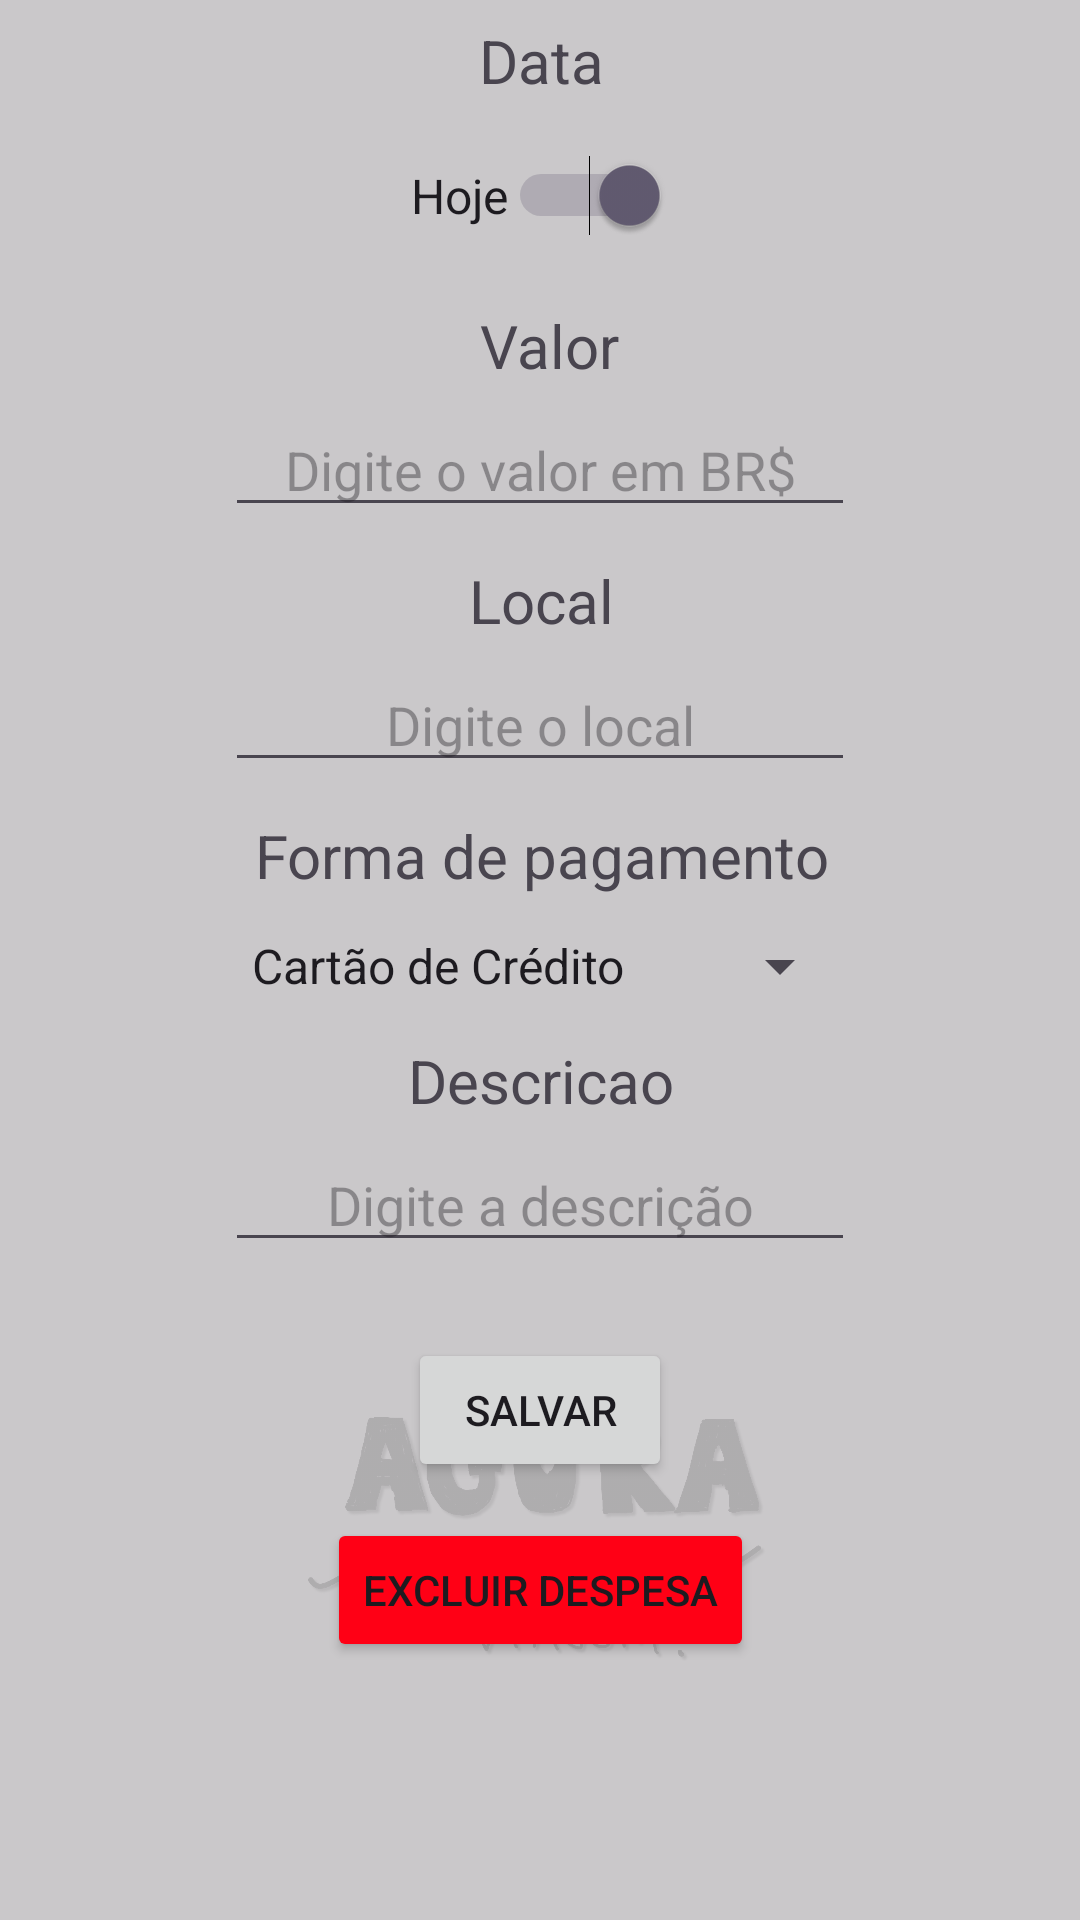

Write the Android layout XML for this screen, with the resource values it uses.
<!-- AndroidManifest.xml: application theme Theme.ControleIoverland -->
<!-- res/layout/insertdespesa_main.xml -->
<?xml version="1.0" encoding="utf-8"?>
<androidx.constraintlayout.widget.ConstraintLayout xmlns:android="http://schemas.android.com/apk/res/android"
    xmlns:app="http://schemas.android.com/apk/res-auto"
    xmlns:tools="http://schemas.android.com/tools"
    android:id="@+id/main"
    android:layout_width="match_parent"
    android:layout_height="match_parent"
    android:background="@color/colorBG"
    tools:context=".Insert.InsertDespesaView">

    <ImageView
        android:id="@+id/imageView4"
        android:layout_width="160dp"
        android:layout_height="120dp"
        android:layout_marginTop="380dp"
        android:alpha="0.14"
        android:src="@drawable/logo_png___copia"
        app:layout_constraintBottom_toBottomOf="parent"
        app:layout_constraintEnd_toEndOf="parent"
        app:layout_constraintStart_toStartOf="parent"
        app:layout_constraintTop_toTopOf="parent" />

    <TextView
        android:id="@+id/txtNome"
        android:layout_width="379dp"
        android:layout_height="wrap_content"
        android:layout_marginBottom="600dp"
        android:gravity="center"
        android:text="Data"
        android:textSize="20sp"
        app:layout_constraintBottom_toBottomOf="parent"
        app:layout_constraintEnd_toEndOf="parent"
        app:layout_constraintStart_toStartOf="parent"
        app:layout_constraintTop_toTopOf="parent" />

    <EditText
        android:id="@+id/editData"
        android:layout_width="wrap_content"
        android:layout_height="wrap_content"
        android:layout_marginBottom="520dp"
        android:ems="10"
        android:hint="Digite a data"
        android:inputType="text"
        android:visibility="invisible"
        app:layout_constraintBottom_toBottomOf="parent"
        app:layout_constraintEnd_toEndOf="parent"
        app:layout_constraintStart_toStartOf="parent"
        app:layout_constraintTop_toTopOf="parent" />

    <TextView
        android:id="@+id/textView"
        android:layout_width="379dp"
        android:layout_height="wrap_content"
        android:layout_marginBottom="410dp"
        android:gravity="center"
        android:text=" Valor"
        android:textSize="20sp"
        app:layout_constraintBottom_toBottomOf="parent"
        app:layout_constraintEnd_toEndOf="parent"
        app:layout_constraintStart_toStartOf="parent"
        app:layout_constraintTop_toTopOf="parent" />

    <EditText
        android:id="@+id/editValor"
        android:layout_width="wrap_content"
        android:layout_height="wrap_content"
        android:layout_marginBottom="330dp"
        android:ems="10"
        android:gravity="center"
        android:hint="Digite o valor em BR$"
        android:inputType="text"
        app:layout_constraintBottom_toBottomOf="parent"
        app:layout_constraintEnd_toEndOf="parent"
        app:layout_constraintStart_toStartOf="parent"
        app:layout_constraintTop_toTopOf="parent" />

    <TextView
        android:id="@+id/textView4"
        android:layout_width="379dp"
        android:layout_height="wrap_content"
        android:layout_marginBottom="240dp"
        android:gravity="center"
        android:text="Local"
        android:textSize="20sp"
        app:layout_constraintBottom_toBottomOf="parent"
        app:layout_constraintEnd_toEndOf="parent"
        app:layout_constraintStart_toStartOf="parent"
        app:layout_constraintTop_toTopOf="parent" />

    <EditText
        android:id="@+id/editDescricao"
        android:layout_width="wrap_content"
        android:layout_height="wrap_content"
        android:layout_marginTop="160dp"
        android:ems="10"
        android:gravity="center"
        android:hint="Digite a descrição"
        android:inputType="textMultiLine"
        app:layout_constraintBottom_toBottomOf="parent"
        app:layout_constraintEnd_toEndOf="parent"
        app:layout_constraintStart_toStartOf="parent"
        app:layout_constraintTop_toTopOf="parent" />

    <Spinner
        android:id="@+id/spnPagamento"
        android:layout_width="208dp"
        android:layout_height="wrap_content"
        android:layout_marginTop="4dp"
        android:entries="@array/formas_pagamento"
        android:spinnerMode="dropdown"
        app:layout_constraintBottom_toBottomOf="parent"
        app:layout_constraintEnd_toEndOf="parent"
        app:layout_constraintStart_toStartOf="parent"
        app:layout_constraintTop_toTopOf="parent" />

    <TextView
        android:id="@+id/textView5"
        android:layout_width="379dp"
        android:layout_height="wrap_content"
        android:layout_marginTop="80dp"
        android:gravity="center"
        android:text="Descricao"
        android:textSize="20sp"
        app:layout_constraintBottom_toBottomOf="parent"
        app:layout_constraintEnd_toEndOf="parent"
        app:layout_constraintStart_toStartOf="parent"
        app:layout_constraintTop_toTopOf="parent" />

    <TextView
        android:id="@+id/textView2"
        android:layout_width="379dp"
        android:layout_height="wrap_content"
        android:layout_marginBottom="70dp"
        android:gravity="center"
        android:text="Forma de pagamento"
        android:textSize="20sp"
        app:layout_constraintBottom_toBottomOf="parent"
        app:layout_constraintEnd_toEndOf="parent"
        app:layout_constraintStart_toStartOf="parent"
        app:layout_constraintTop_toTopOf="parent" />

    <EditText
        android:id="@+id/editLocal"
        android:layout_width="wrap_content"
        android:layout_height="wrap_content"
        android:layout_marginBottom="160dp"
        android:ems="10"
        android:gravity="center"
        android:hint="Digite o local"
        android:inputType="text"
        app:layout_constraintBottom_toBottomOf="parent"
        app:layout_constraintEnd_toEndOf="parent"
        app:layout_constraintStart_toStartOf="parent"
        app:layout_constraintTop_toTopOf="parent" />

    <Button
        android:id="@+id/btnSalvar"
        android:layout_width="wrap_content"
        android:layout_height="wrap_content"
        android:layout_marginTop="300dp"
        android:onClick="inserirDespesa"
        android:text="Salvar"
        app:layout_constraintBottom_toBottomOf="parent"
        app:layout_constraintEnd_toEndOf="parent"
        app:layout_constraintStart_toStartOf="parent"
        app:layout_constraintTop_toTopOf="parent" />

    <Button
        android:id="@+id/btnAtualizar"
        android:layout_width="wrap_content"
        android:layout_height="wrap_content"
        android:layout_marginTop="300dp"
        android:onClick="atualizarDespesa"
        android:text="Atualizar"
        android:visibility="invisible"
        app:layout_constraintBottom_toBottomOf="parent"
        app:layout_constraintEnd_toEndOf="parent"
        app:layout_constraintStart_toStartOf="parent"
        app:layout_constraintTop_toTopOf="parent" />

    <Button
        android:id="@+id/btnExcluir"
        android:layout_width="wrap_content"
        android:layout_height="wrap_content"
        android:layout_marginTop="420dp"
        android:backgroundTint="#FF0015"
        android:text="Excluir despesa"
        android:visibility="visible"
        app:icon="@android:drawable/ic_delete"
        app:layout_constraintBottom_toBottomOf="parent"
        app:layout_constraintEnd_toEndOf="parent"
        app:layout_constraintStart_toStartOf="parent"
        app:layout_constraintTop_toTopOf="parent" />

    <Switch
        android:id="@+id/switchHoje"
        android:layout_width="wrap_content"
        android:layout_height="wrap_content"
        android:layout_marginBottom="510dp"
        android:checked="true"
        android:text="Hoje"
        android:textSize="16sp"
        app:layout_constraintBottom_toBottomOf="parent"
        app:layout_constraintEnd_toEndOf="parent"
        app:layout_constraintStart_toStartOf="parent"
        app:layout_constraintTop_toTopOf="parent" />


</androidx.constraintlayout.widget.ConstraintLayout>
<!-- resources referenced by this layout -->
<resources>
  <string-array name="formas_pagamento">
          <item>Cartão de Crédito</item>
          <item>Cartão de Débito</item>
          <item>Dinheiro</item>
          <item>Pix</item>
          <item>Transferência Bancária</item>
      </string-array>
  <color name="colorBG">#CBBDBDBD</color>
  <!-- drawable logo_png___copia: png bitmap (drawable, 345169 bytes) -->
  <style name="Theme.ControleIoverland" parent="Base.Theme.ControleIoverland" />
  <style name="Base.Theme.ControleIoverland" parent="Theme.Material3.DayNight.NoActionBar">
          
  
          
      </style>
</resources>
